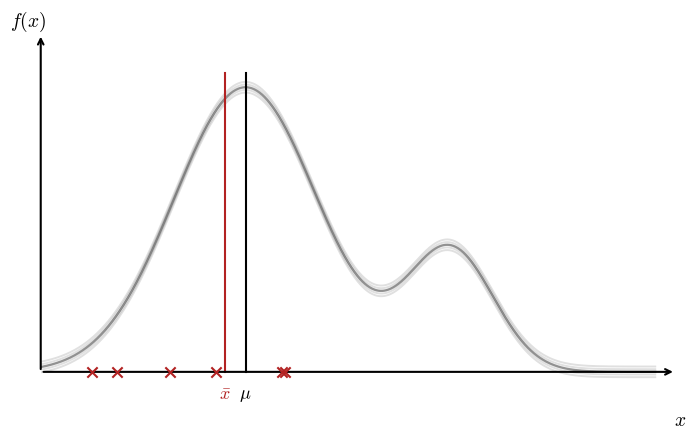

Write Python code to recreate this figure.
# Import libraries
import numpy as np
import matplotlib.pyplot as plt

# Parameters for plot
plt.rcParams.update({
    "font.family": "serif",
    "font.serif": ["Times New Roman", "Palatino", "Computer Modern Roman"],
    "mathtext.fontset": "cm",
    "axes.facecolor": "none",
    "figure.facecolor": "white",
})

# --- Estimators: balanced asymmetric density ---

# Parameters
mu = 1.0
sigma = 0.35
n = 12

# Sample
np.random.seed(2)
sample = np.random.normal(mu, sigma, n)
sample = sample[sample > 0]
xbar = sample.mean()

# x grid (positive, centred)
xg = np.linspace(0, 3.0, 1000)

# Asymmetric density (simple mixture)
pdf = (
    0.7 * np.exp(-(xg - mu)**2 / (2 * sigma**2)) +
    0.3 * np.exp(-(xg - 2.0)**2 / (2 * (0.6 * sigma)**2))
)

# Vertical rescaling for visual balance
pdf = 1.6 * pdf / pdf.max()

# Prepare plot
fig, ax = plt.subplots(figsize=(7, 4.5))

# Density with soft thickness
for offset in np.linspace(-0.03, 0.03, 5):
    ax.plot(xg, pdf + offset, color='black', lw=1.4, alpha=0.12)
ax.plot(xg, pdf, color='black', lw=1.7, alpha=0.35)

# Sample points (fewer crosses)
ax.scatter(sample[::2], np.zeros_like(sample[::2]),
           color='firebrick', marker='x', s=55, zorder=5)

# True parameter μ
ax.plot([mu, mu], [0, pdf.max()*1.05],
        color='black', lw=1.5)
ax.text(mu, -0.08, r"$\mu$", fontsize=13,
        ha='center', va='top')

# Sample mean x̄
ax.plot([xbar, xbar], [0, pdf.max()*1.05],
        color='firebrick', lw=1.5)
ax.text(xbar, -0.08, r"$\bar{x}$", fontsize=13,
        ha='center', va='top', color='firebrick')

# Remove spines
for spine in ax.spines.values():
    spine.set_visible(False)

# Axes arrows
ax.annotate("", xy=(3.1, 0), xytext=(0, 0),
            arrowprops=dict(arrowstyle="->", lw=1.5, color='black'))
ax.annotate("", xy=(0, 1.9), xytext=(0, 0),
            arrowprops=dict(arrowstyle="->", lw=1.5, color='black'))

# Limits and labels
ax.set_xlim(0, 3.1)
ax.set_ylim(-0.2, 1.9)
ax.text(3.15, -0.22, r"$x$", fontsize=14, ha='right', va='top')
ax.text(-0.15, 1.9, r"$f(x)$", fontsize=14,
        ha='left', va='bottom')

# Grid and ticks
ax.grid(True, linestyle='--', alpha=0.3)
ax.tick_params(axis='both', direction='in', length=4, width=1)
ax.set_xticks([])
ax.set_yticks([])

plt.tight_layout()

# Save figure
fig.savefig("estimators.png", dpi=300, bbox_inches='tight')
fig.savefig("estimators.pdf", bbox_inches='tight')
plt.show()
